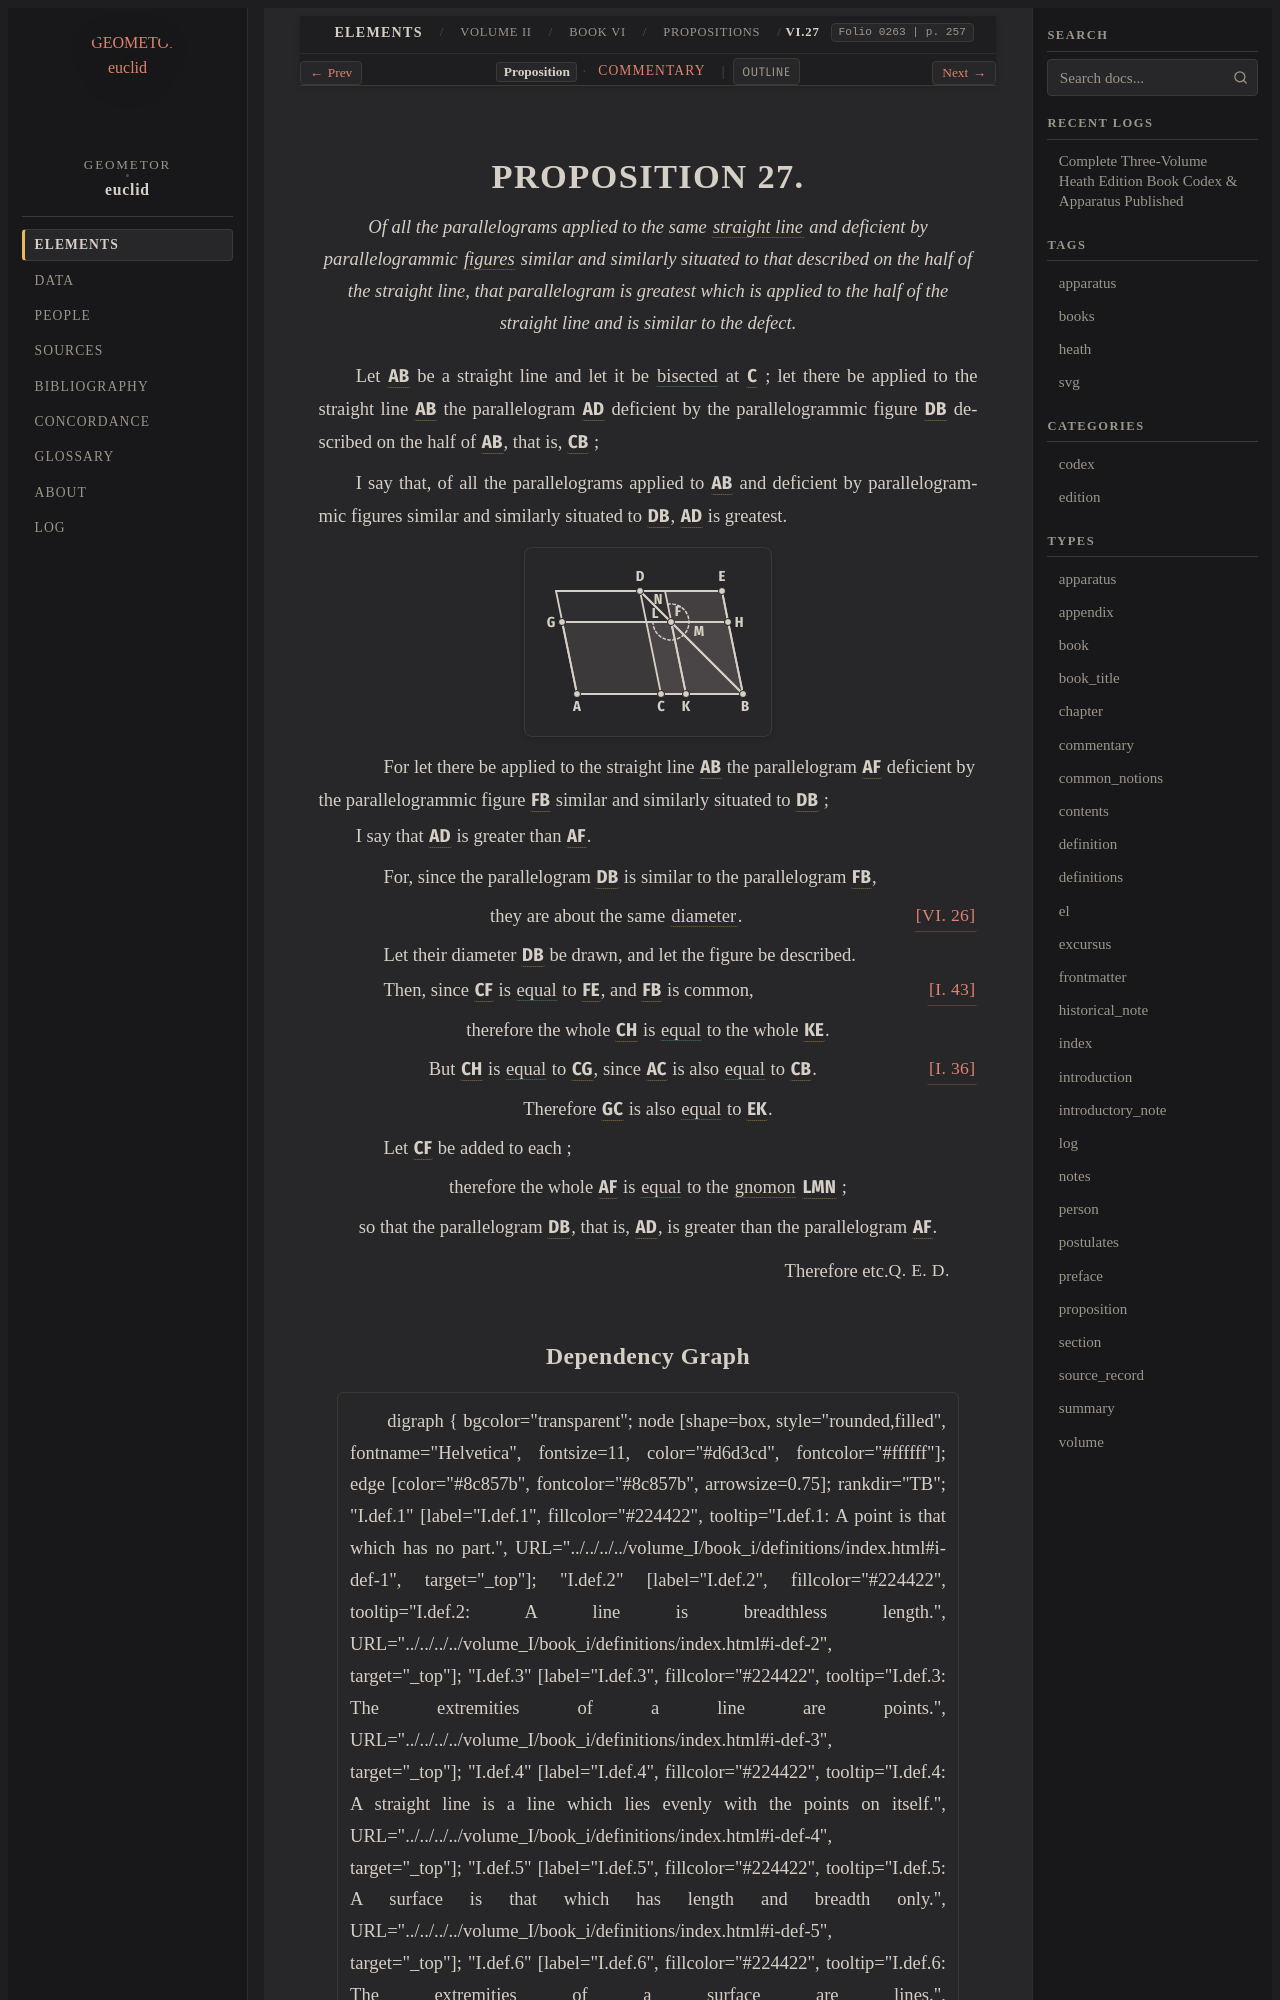

repository: geometor/euclid · page: heath/volume_II/book_vi/propositions/27/index.html · generator: sphinx

:canonical_id: VI.27
:volume: II
:book: VI
:proposition: 27
:type: proposition
:title: Proposition VI.27
:folios: 0263
:folio: 0263
:page: 257
:pages: 257
:dependencies: I.def.4, I.def.14, I.36, I.43, II.def.2, VI.26

.. _VI.27:

.. _folio-ii-0263:

.. folio:: 0263
   :page: 257

PROPOSITION 27.
===============

.. enunciation::

   Of all the parallelograms applied to the same :term:`straight line <straight-line>` and deficient by parallelogrammic :term:`figures <figure>` similar and similarly situated to that described on the half of the straight line, that parallelogram is greatest which is applied to the half of the straight line and is similar to the defect.

Let :g:`AB <0263.g1:/ A B />` be a straight line and let it be :eq:`bisected <0263.g1:/ A C / = 0263.g1:/ C B />` at :g:`C <0263.g1:C>` ; let there be applied to the straight line :g:`AB <0263.g1:/ A B />` the parallelogram :g:`AD <0263.g1:< A D >>` deficient by the parallelogrammic figure :g:`DB <0263.g1:< D B >>` described on the half of :g:`AB <0263.g1:/ A B />`, that is, :g:`CB <0263.g1:/ C B />` ;

I say that, of all the parallelograms applied to :g:`AB <0263.g1:/ A B />` and deficient by parallelogrammic figures similar and similarly situated to :g:`DB <0263.g1:< D B >>`, :g:`AD <0263.g1:< A D >>` is greatest.

.. picture:: 0263.g1.svg
   :alt: Proposition 27

.. subclause::

   For let there be applied to the straight line :g:`AB <0263.g1:/ A B />` the parallelogram :g:`AF <0263.g1:< A F >>` deficient by the parallelogrammic figure :g:`FB <0263.g1:< F B >>` similar and similarly situated to :g:`DB <0263.g1:< D B >>` ;

I say that :g:`AD <0263.g1:< A D >>` is greater than :g:`AF <0263.g1:< A F >>`.

.. subclause::

   For, since the parallelogram :g:`DB <0263.g1:< D B >>` is similar to the parallelogram :g:`FB <0263.g1:< F B >>`,

.. assertion:: [VI. 26] <VI.26>

   they are about the same :term:`diameter <diameter>`.

.. subclause::

   Let their diameter :g:`DB <0263.g1:/ D B />` be drawn, and let the figure be described.

.. subclause::

   Then, since :g:`CF <0263.g1:< C F >>` is :eq:`equal <0263.g1:< C F > = 0263.g1:< F E >>` to :g:`FE <0263.g1:< F E >>`, :just:`[I. 43] <I.43>` and :g:`FB <0263.g1:< F B >>` is common,

.. assertion::

   therefore the whole :g:`CH <0263.g1:< C H >>` is :eq:`equal <0263.g1:< C H > = 0263.g1:< K E >>` to the whole :g:`KE <0263.g1:< K E >>`.

.. assertion::

   But :g:`CH <0263.g1:< C H >>` is :eq:`equal <0263.g1:< C H > = 0263.g1:< C G >>` to :g:`CG <0263.g1:< C G >>`, since :g:`AC <0263.g1:/ A C />` is also :eq:`equal <0263.g1:/ A C / = 0263.g1:/ C B />` to :g:`CB <0263.g1:/ C B />`. :just:`[I. 36] <I.36>`

.. assertion::

   Therefore :g:`GC <0263.g1:< C G >>` is also :eq:`equal <0263.g1:< C G > = 0263.g1:< K E >>` to :g:`EK <0263.g1:< K E >>`.

.. subclause::

   Let :g:`CF <0263.g1:< C F >>` be added to each ;

.. assertion::

   therefore the whole :g:`AF <0263.g1:< A F >>` is :eq:`equal <0263.g1:< A F > = 0263.g1:< L M N >>` to the :term:`gnomon <gnomon>` :g:`LMN <0263.g1:< L M N >>` ;

.. assertion::

   so that the parallelogram :g:`DB <0263.g1:< D B >>`, that is, :g:`AD <0263.g1:< A D >>`, is greater than the parallelogram :g:`AF <0263.g1:< A F >>`.

.. qed::

   Therefore etc. :just:`Q. E. D.`
